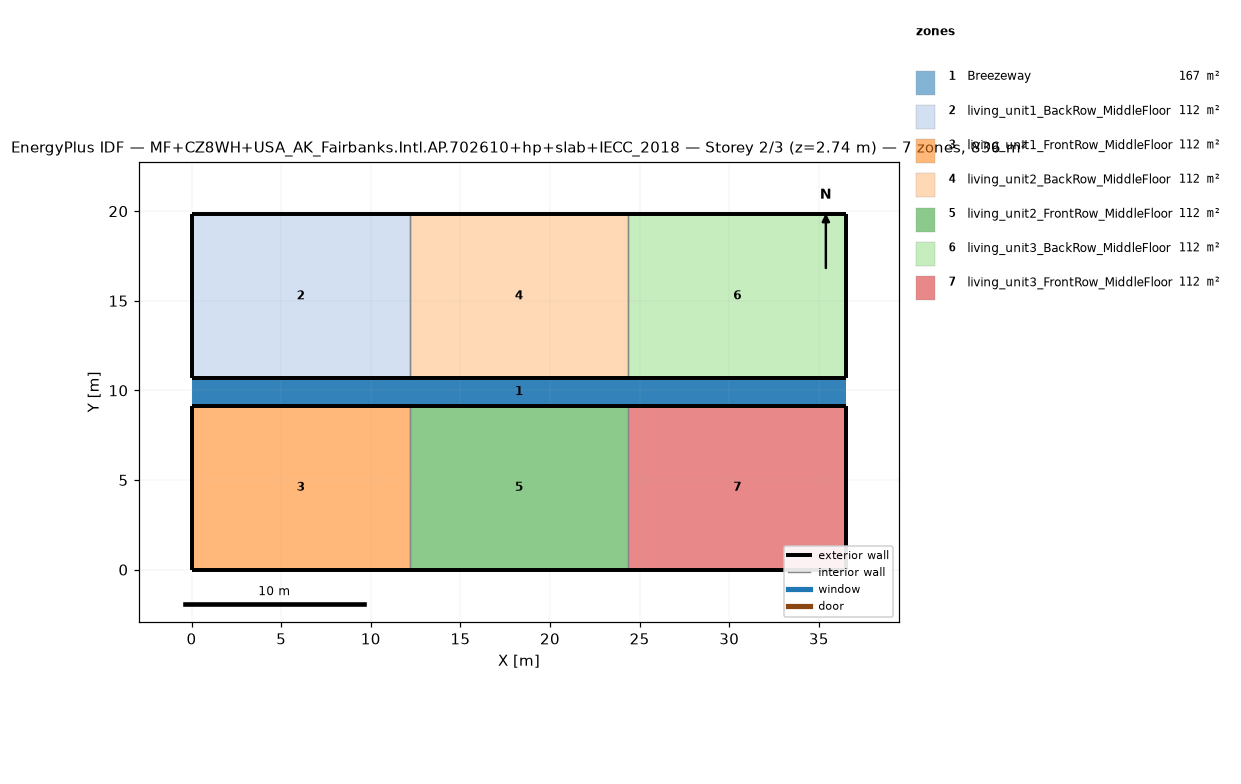
=== STOREY PLAN SPEC (per zone: floor XY polygon, exterior-wall plan segments, windows/doors) ===
zone 1: Breezeway  (167.0 m²)
  floor: (36.54, 9.16) (0.00, 9.16) (0.00, 10.68) (36.54, 10.68)
  floor: (36.54, 9.16) (0.00, 9.16) (0.00, 10.68) (36.54, 10.68)
  floor: (36.54, 9.16) (0.00, 9.16) (0.00, 10.68) (36.54, 10.68)
zone 2: living_unit1_BackRow_MiddleFloor  (111.5 m²)
  floor: (12.18, 10.68) (0.00, 10.68) (0.00, 19.84) (12.18, 19.84)
  exterior wall: (0.00, 10.68) – (12.18, 10.68)  [12.2 m]
  exterior wall: (12.18, 19.84) – (0.00, 19.84)  [12.2 m]
  exterior wall: (0.00, 19.84) – (0.00, 10.68)  [9.2 m]
  interior walls: 1
zone 3: living_unit1_FrontRow_MiddleFloor  (111.5 m²)
  floor: (12.18, 0.00) (0.00, 0.00) (0.00, 9.16) (12.18, 9.16)
  exterior wall: (0.00, 0.00) – (12.18, 0.00)  [12.2 m]
  exterior wall: (12.18, 9.16) – (0.00, 9.16)  [12.2 m]
  exterior wall: (0.00, 9.16) – (0.00, 0.00)  [9.2 m]
  interior walls: 1
zone 4: living_unit2_BackRow_MiddleFloor  (111.5 m²)
  floor: (24.36, 10.68) (12.18, 10.68) (12.18, 19.84) (24.36, 19.84)
  exterior wall: (12.18, 10.68) – (24.36, 10.68)  [12.2 m]
  exterior wall: (24.36, 19.84) – (12.18, 19.84)  [12.2 m]
  interior walls: 2
zone 5: living_unit2_FrontRow_MiddleFloor  (111.5 m²)
  floor: (24.36, 0.00) (12.18, 0.00) (12.18, 9.16) (24.36, 9.16)
  exterior wall: (12.18, 0.00) – (24.36, 0.00)  [12.2 m]
  exterior wall: (24.36, 9.16) – (12.18, 9.16)  [12.2 m]
  interior walls: 2
zone 6: living_unit3_BackRow_MiddleFloor  (111.5 m²)
  floor: (36.54, 10.68) (24.36, 10.68) (24.36, 19.84) (36.54, 19.84)
  exterior wall: (24.36, 10.68) – (36.54, 10.68)  [12.2 m]
  exterior wall: (36.54, 10.68) – (36.54, 19.84)  [9.2 m]
  exterior wall: (36.54, 19.84) – (24.36, 19.84)  [12.2 m]
  interior walls: 1
zone 7: living_unit3_FrontRow_MiddleFloor  (111.5 m²)
  floor: (36.54, 0.00) (24.36, 0.00) (24.36, 9.16) (36.54, 9.16)
  exterior wall: (24.36, 0.00) – (36.54, 0.00)  [12.2 m]
  exterior wall: (36.54, 0.00) – (36.54, 9.16)  [9.2 m]
  exterior wall: (36.54, 9.16) – (24.36, 9.16)  [12.2 m]
  interior walls: 1

=== DERIVED (storey summary) ===
Building: MF+CZ8WH+USA_AK_Fairbanks.Intl.AP.702610+hp+slab+IECC_2018
Storey: 2 of 3  (floor level z = 2.74 m)
Storey gross floor area: 836.2 m²
Zones on this storey: 7
  - Breezeway: floor 167.0 m²
  - living_unit1_BackRow_MiddleFloor: floor 111.5 m²; exterior wall 33.5 m (86.9 m²); WWR 0.0%
  - living_unit1_FrontRow_MiddleFloor: floor 111.5 m²; exterior wall 33.5 m (86.9 m²); WWR 0.0%
  - living_unit2_BackRow_MiddleFloor: floor 111.5 m²; exterior wall 24.4 m (63.1 m²); WWR 0.0%
  - living_unit2_FrontRow_MiddleFloor: floor 111.5 m²; exterior wall 24.4 m (63.1 m²); WWR 0.0%
  - living_unit3_BackRow_MiddleFloor: floor 111.5 m²; exterior wall 33.5 m (86.9 m²); WWR 0.0%
  - living_unit3_FrontRow_MiddleFloor: floor 111.5 m²; exterior wall 33.5 m (86.9 m²); WWR 0.0%
Zone adjacency (shared interzone walls):
  - living_unit1_BackRow_MiddleFloor ↔ living_unit2_BackRow_MiddleFloor
  - living_unit1_FrontRow_MiddleFloor ↔ living_unit2_FrontRow_MiddleFloor
  - living_unit2_BackRow_MiddleFloor ↔ living_unit3_BackRow_MiddleFloor
  - living_unit2_FrontRow_MiddleFloor ↔ living_unit3_FrontRow_MiddleFloor